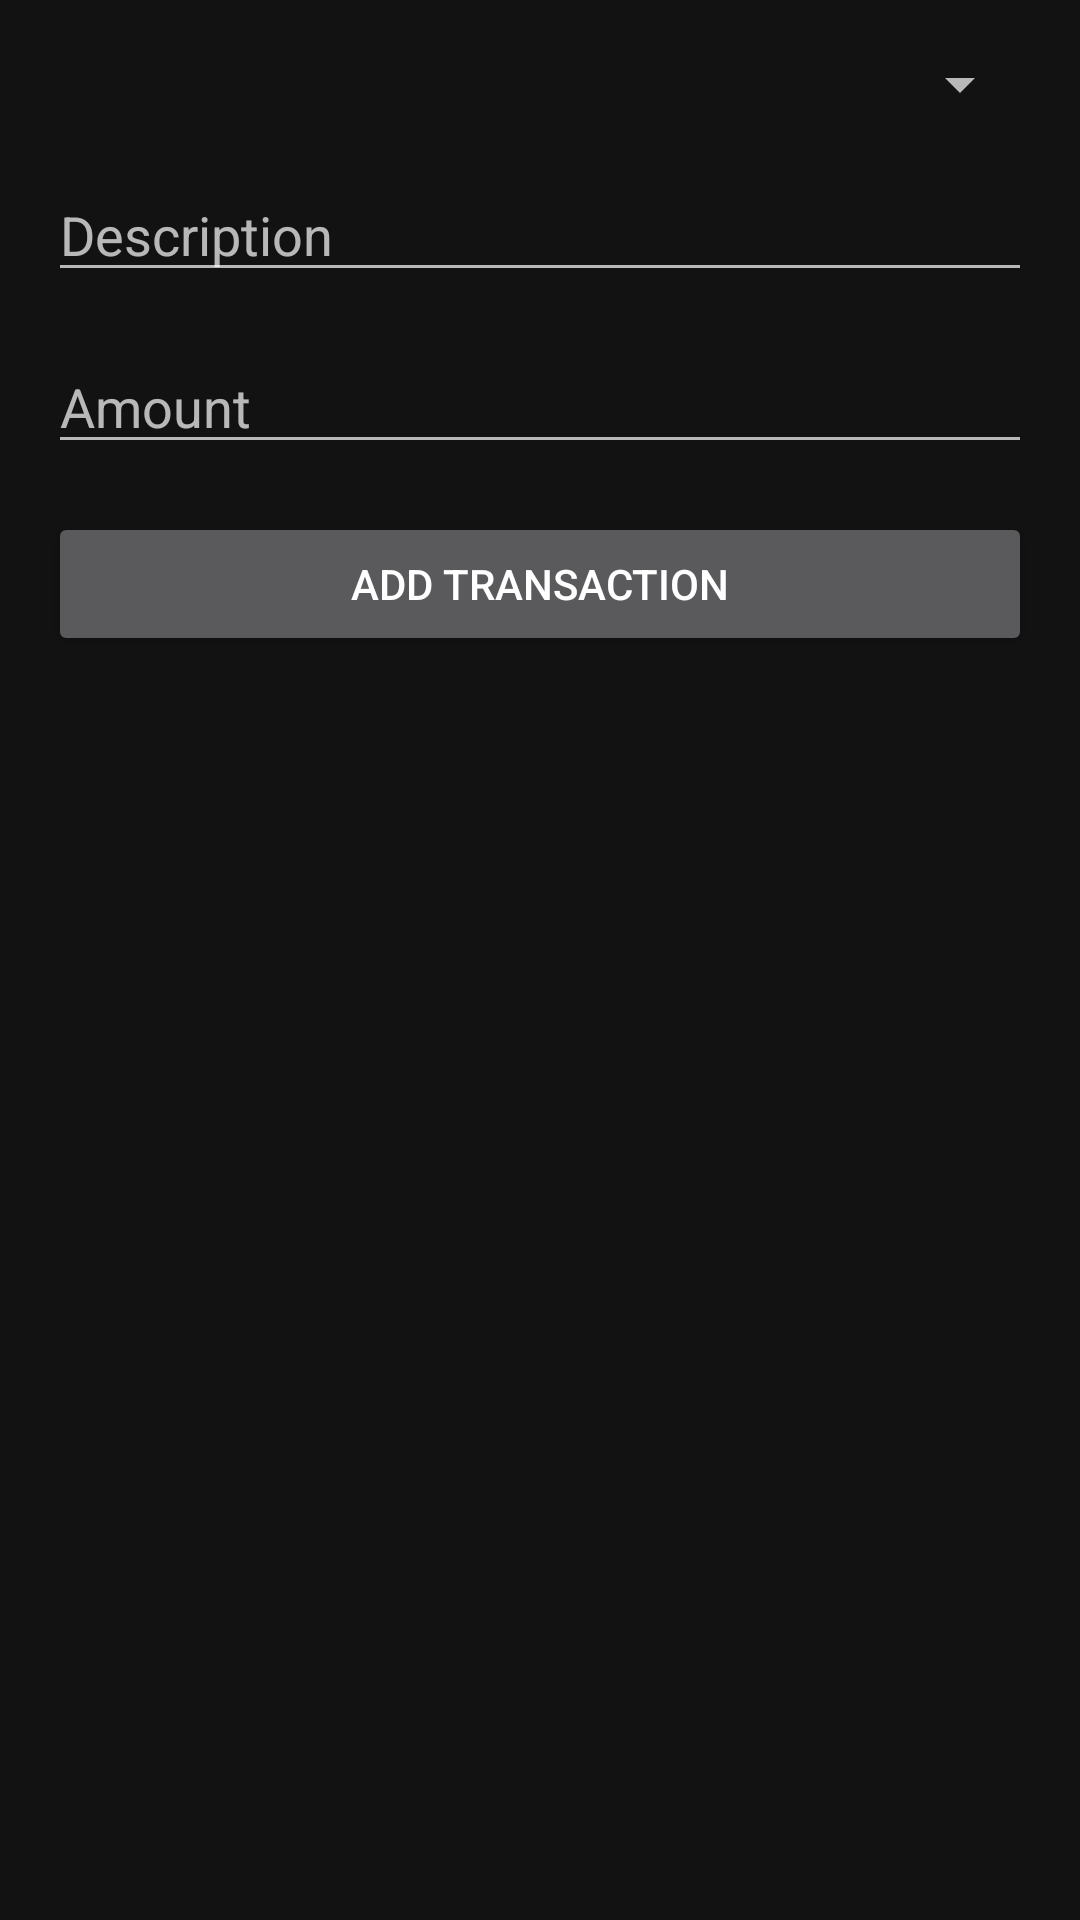

Here is an Android app screen rendered from its layout file. Give the layout XML and the strings, colors and styles it references.
<!-- AndroidManifest.xml: application theme Theme.MoneyMinder -->
<!-- res/layout/bottom_sheet_add_transaction.xml -->
<?xml version="1.0" encoding="utf-8"?>
<LinearLayout xmlns:android="http://schemas.android.com/apk/res/android"
    xmlns:app="http://schemas.android.com/apk/res-auto"
    xmlns:tools="http://schemas.android.com/tools"
    android:layout_width="match_parent"
    android:layout_height="wrap_content"
    android:orientation="vertical"
    android:padding="16dp">

    <Spinner
        android:id="@+id/spinnerCategory"
        android:layout_width="match_parent"
        android:layout_height="wrap_content"
        android:layout_marginBottom="16dp"
        tools:ignore="TouchTargetSizeCheck" />

    <EditText
        android:id="@+id/editTextDescription"
        android:layout_width="match_parent"
        android:layout_height="wrap_content"
        android:layout_marginBottom="16dp"
        android:hint="Description"
        tools:ignore="TouchTargetSizeCheck" />

    <EditText
        android:id="@+id/editTextAmount"
        android:layout_width="match_parent"
        android:layout_height="wrap_content"
        android:layout_marginBottom="16dp"
        android:hint="Amount"
        android:inputType="numberDecimal"
        tools:ignore="TouchTargetSizeCheck" />

    <Button
        android:id="@+id/buttonAddTransaction"
        android:layout_width="match_parent"
        android:layout_height="wrap_content"
        android:text="Add Transaction" />
</LinearLayout>
<!-- resources referenced by this layout -->
<resources>
  <style name="Theme.MoneyMinder" parent="Base.Theme.MoneyMinder" />
  <style name="Base.Theme.MoneyMinder" parent="Theme.MaterialComponents">
          
          
      </style>
</resources>
